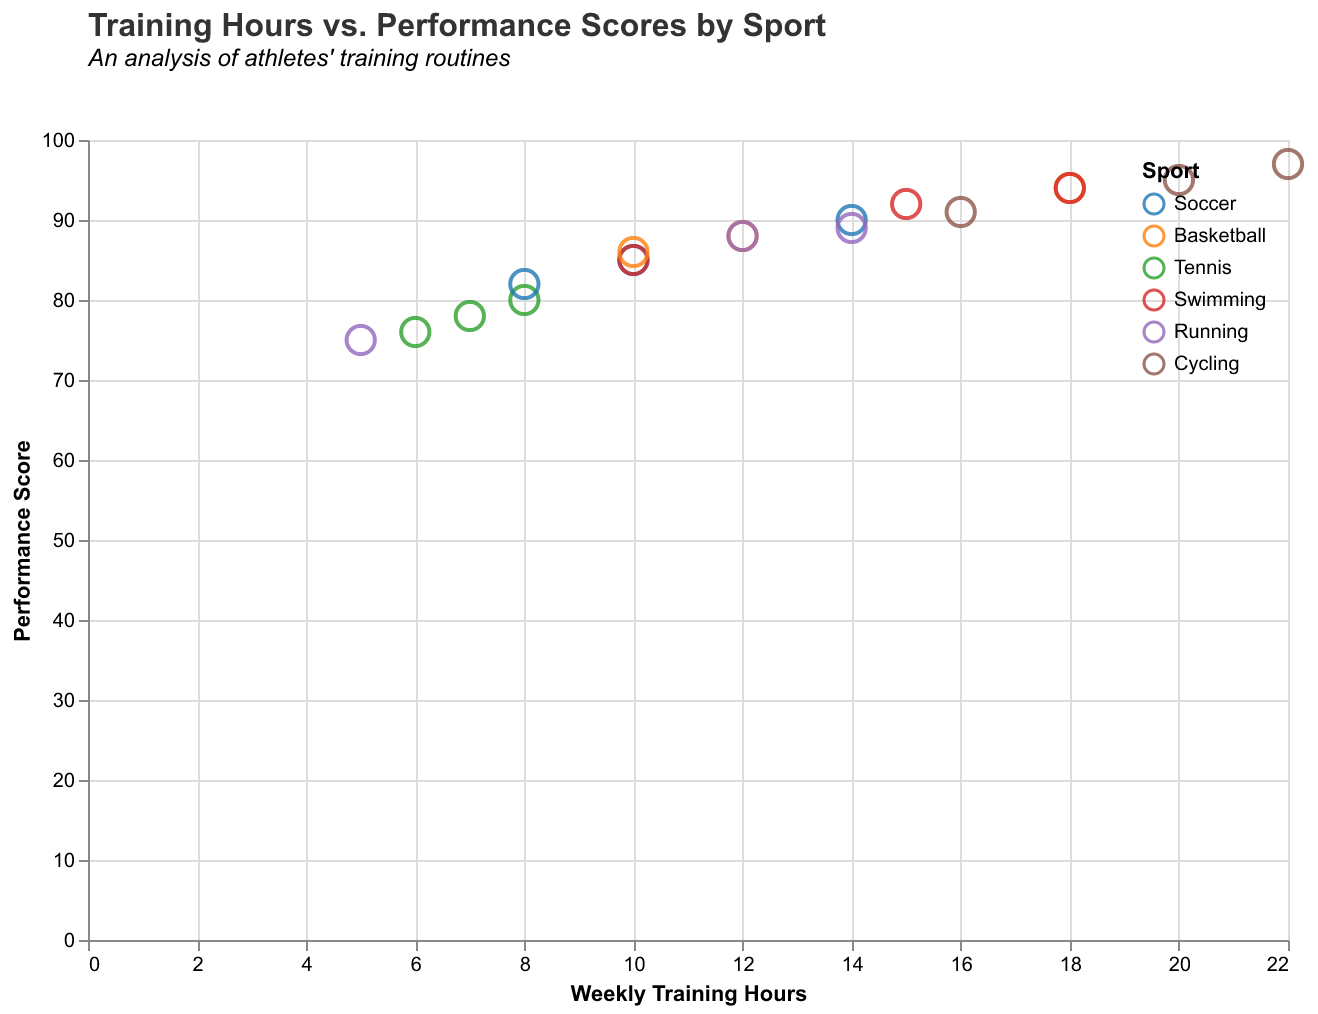

The table this chart was drawn from, first rows:
Sport, Training Hours, Performance Score
Soccer, 10, 85
Basketball, 12, 88
Tennis, 8, 80
Swimming, 15, 92
Running, 5, 75
Cycling, 20, 95
Soccer, 14, 90
Basketball, 18, 94
Tennis, 7, 78
Swimming, 10, 85
Running, 12, 88
Cycling, 22, 97
Soccer, 8, 82
Basketball, 10, 86
Tennis, 6, 76
Swimming, 18, 94
Running, 14, 89
Cycling, 16, 91
